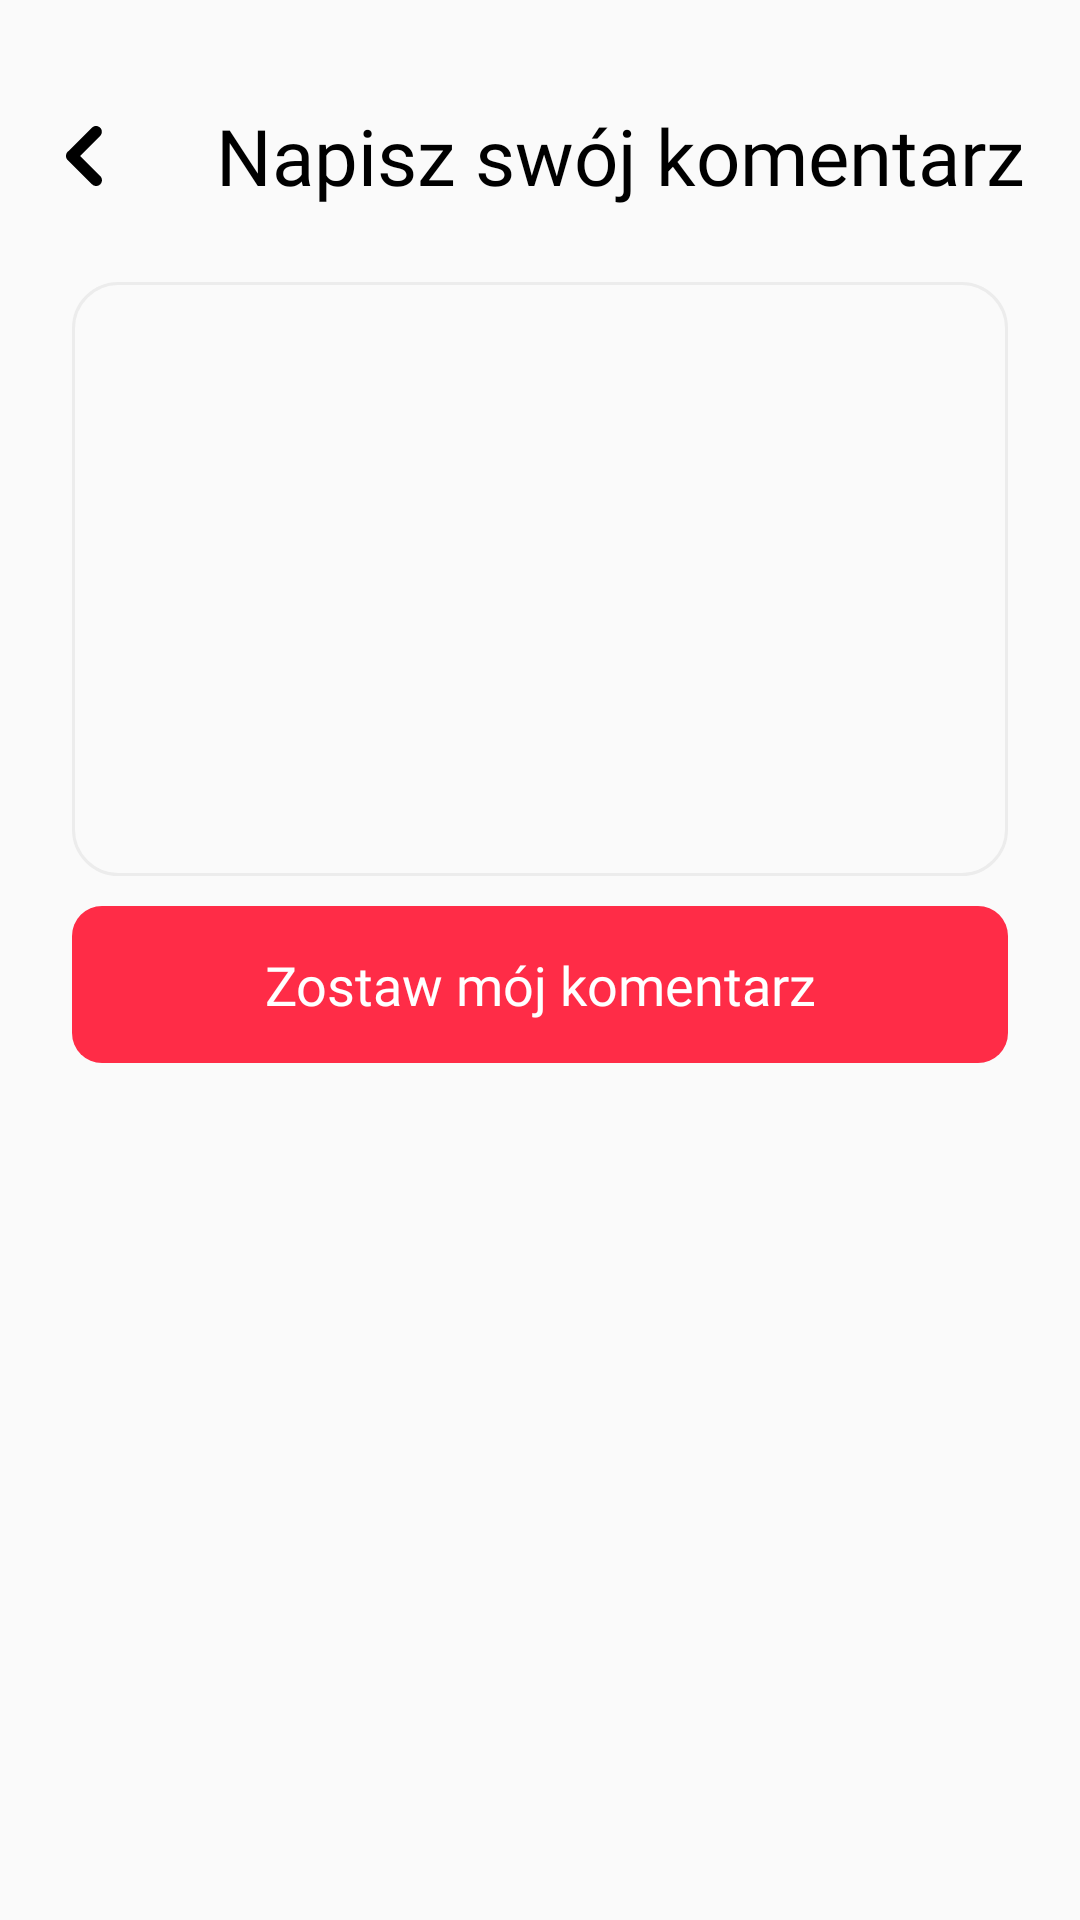

Produce the Android XML layout that renders to this screen, including the resource entries it uses.
<!-- AndroidManifest.xml: application theme Theme.PolandNews -->
<!-- res/layout/fragment_leave_comment.xml -->
<?xml version="1.0" encoding="utf-8"?>
<layout xmlns:android="http://schemas.android.com/apk/res/android"
    xmlns:app="http://schemas.android.com/apk/res-auto"
    xmlns:tools="http://schemas.android.com/tools">

    <data>

        <import type="android.view.View" />

        <variable
            name="onLeaveCommentClick"
            type="View.OnClickListener" />
    </data>

    <androidx.constraintlayout.widget.ConstraintLayout
        android:layout_width="match_parent"
        android:layout_height="match_parent">

        <androidx.appcompat.widget.Toolbar
            android:id="@+id/tb_leave_comment"
            android:layout_width="match_parent"
            android:layout_height="wrap_content"
            android:elevation="@dimen/elevation_4"
            android:paddingTop="@dimen/margin_24"
            app:layout_constraintEnd_toEndOf="parent"
            app:layout_constraintStart_toStartOf="parent"
            app:layout_constraintTop_toTopOf="parent"
            app:navigationIcon="@drawable/ic_navigation_back_gray"
            app:title="@string/leave_your_comment"
            app:titleTextAppearance="@style/Text_700.SP26.Black"
            app:titleTextColor="@color/black" />

        <EditText
            android:id="@+id/et_comment"
            style="@style/Text_400.SP16.Black"
            android:layout_width="0dp"
            android:layout_height="wrap_content"
            android:layout_marginStart="@dimen/margin_24"
            android:layout_marginTop="@dimen/margin_14"
            android:layout_marginEnd="@dimen/margin_24"
            android:background="@drawable/bg_auth_et"
            android:gravity="top|start"
            android:maxLines="10"
            android:minLines="10"
            android:paddingStart="@dimen/margin_16"
            android:paddingTop="@dimen/margin_12"
            android:paddingEnd="@dimen/margin_12"
            android:paddingBottom="@dimen/margin_20"
            android:scrollbars="vertical"
            android:textAlignment="gravity"
            app:layout_constraintEnd_toEndOf="parent"
            app:layout_constraintStart_toStartOf="parent"
            app:layout_constraintTop_toBottomOf="@id/tb_leave_comment"
            tools:text="Lorem ipsum dolor sit amet, consectetuer adipiscing elit. Aenean commodo ligula eget dolor. Aenean massa. Cum sociis natoque penatibus et magnis dis parturient montes, nascetur ridiculus mus. Donec quam felis, ultricies nec, pellentesque eu, pretium quis, sem" />

        <TextView
            android:id="@+id/btn_leave_comment"
            android:layout_width="match_parent"
            android:layout_height="wrap_content"
            android:layout_marginStart="@dimen/margin_24"
            android:layout_marginTop="@dimen/margin_10"
            android:layout_marginEnd="@dimen/margin_24"
            android:background="@drawable/ripple_pink"
            android:clickable="true"
            android:focusable="true"
            android:fontFamily="@font/poppins_500"
            android:onClick="@{onLeaveCommentClick}"
            android:paddingTop="14dp"
            android:paddingBottom="14dp"
            android:text="@string/leave_my_comment"
            android:textAlignment="center"
            android:textColor="@color/white"
            android:textSize="@dimen/text_18"
            app:layout_constraintEnd_toEndOf="parent"
            app:layout_constraintStart_toStartOf="parent"
            app:layout_constraintTop_toBottomOf="@id/et_comment" />
    </androidx.constraintlayout.widget.ConstraintLayout>
</layout>
<!-- resources referenced by this layout -->
<resources>
  <color name="black">#FF000000</color>
  <color name="white">#FFFFFFFF</color>
  <dimen name="elevation_4">4dp</dimen>
  <dimen name="margin_10">10dp</dimen>
  <dimen name="margin_12">12dp</dimen>
  <dimen name="margin_14">14dp</dimen>
  <dimen name="margin_16">16dp</dimen>
  <dimen name="margin_20">20dp</dimen>
  <dimen name="margin_24">24dp</dimen>
  <dimen name="text_18">18sp</dimen>
  <!-- drawable bg_auth_et (drawable) -->
  <?xml version="1.0" encoding="utf-8"?>
  <shape xmlns:android="http://schemas.android.com/apk/res/android"
      android:shape="rectangle">
      <stroke android:width="1dp"
          android:color="@color/color_separator"/>
      <corners android:radius="@dimen/radius_15"/>
  
  </shape>
  <!-- drawable ripple_pink (drawable) -->
  <?xml version="1.0" encoding="utf-8"?>
  <ripple xmlns:android="http://schemas.android.com/apk/res/android"
      android:color="@color/gray">
      <item android:drawable="@drawable/bg_button_pink" />
  </ripple>
  <string name="leave_my_comment">Zostaw mój komentarz</string>
  <string name="leave_your_comment">Napisz swój komentarz</string>
  <style name="Text_400.SP16.Black" parent="Text_400.SP16">
          <item name="android:textColor">@color/black</item>
      </style>
  <style name="Text_700.SP26.Black" parent="Text_700.SP26">
          <item name="android:textColor">@color/black</item>
      </style>
  <style name="Theme.PolandNews" parent="Theme.MaterialComponents.Light.NoActionBar.Bridge">
          
          <item name="colorPrimary">@color/colorPrimary</item>
          <item name="colorPrimaryVariant">@color/colorPrimaryDark</item>
          <item name="colorOnPrimary">@color/white</item>
          
          <item name="colorSecondary">@color/colorPrimary</item>
          <item name="colorSecondaryVariant">@color/colorPrimaryDark</item>
          <item name="colorOnSecondary">@color/gray</item>
          
          <item name="android:statusBarColor" tools:targetApi="l">?attr/colorPrimaryVariant</item>
          
      </style>
  <color name="color_separator">#ECECEC</color>
  <dimen name="radius_15">15dp</dimen>
  <color name="gray">#FF9A9A9A</color>
  <!-- drawable bg_button_pink (drawable) -->
  <?xml version="1.0" encoding="utf-8"?>
  <layer-list xmlns:android="http://schemas.android.com/apk/res/android">
      <corners android:radius="10dp" />
      <item android:drawable="@drawable/bckg_button_pink"/>
  </layer-list>
  <style name="Text_400.SP16" parent="Text_400">
          <item name="android:textSize">@dimen/text_16</item>
      </style>
  <style name="Text_700.SP26" parent="Text_700">
          <item name="android:textSize">@dimen/text_26</item>
      </style>
  <color name="colorPrimary">#FF4240</color>
  <color name="colorPrimaryDark">#BA3231</color>
  <!-- drawable bckg_button_pink (drawable) -->
  <?xml version="1.0" encoding="utf-8"?>
  <shape xmlns:android="http://schemas.android.com/apk/res/android">
      <solid android:color="#FF2C47"/>
      <corners android:radius="@dimen/radius_10" />
  </shape>
  <style name="Text_400">
          <item name="fontFamily">@font/poppins_400</item>
      </style>
  <dimen name="text_16">16sp</dimen>
  <style name="Text_700">
          <item name="fontFamily">@font/poppins_700</item>
      </style>
  <dimen name="text_26">26sp</dimen>
  <dimen name="radius_10">10dp</dimen>
</resources>
